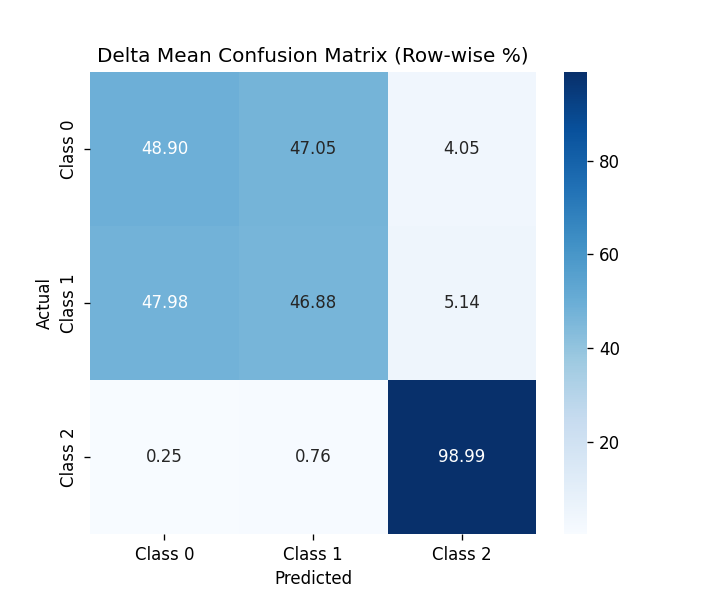

The file beside this chart, header and first rows:
, Class 0, Class 1, Class 2
Class 0, 48.9, 47.05, 4.047
Class 1, 47.98, 46.88, 5.143
Class 2, 0.253, 0.7589, 98.99
